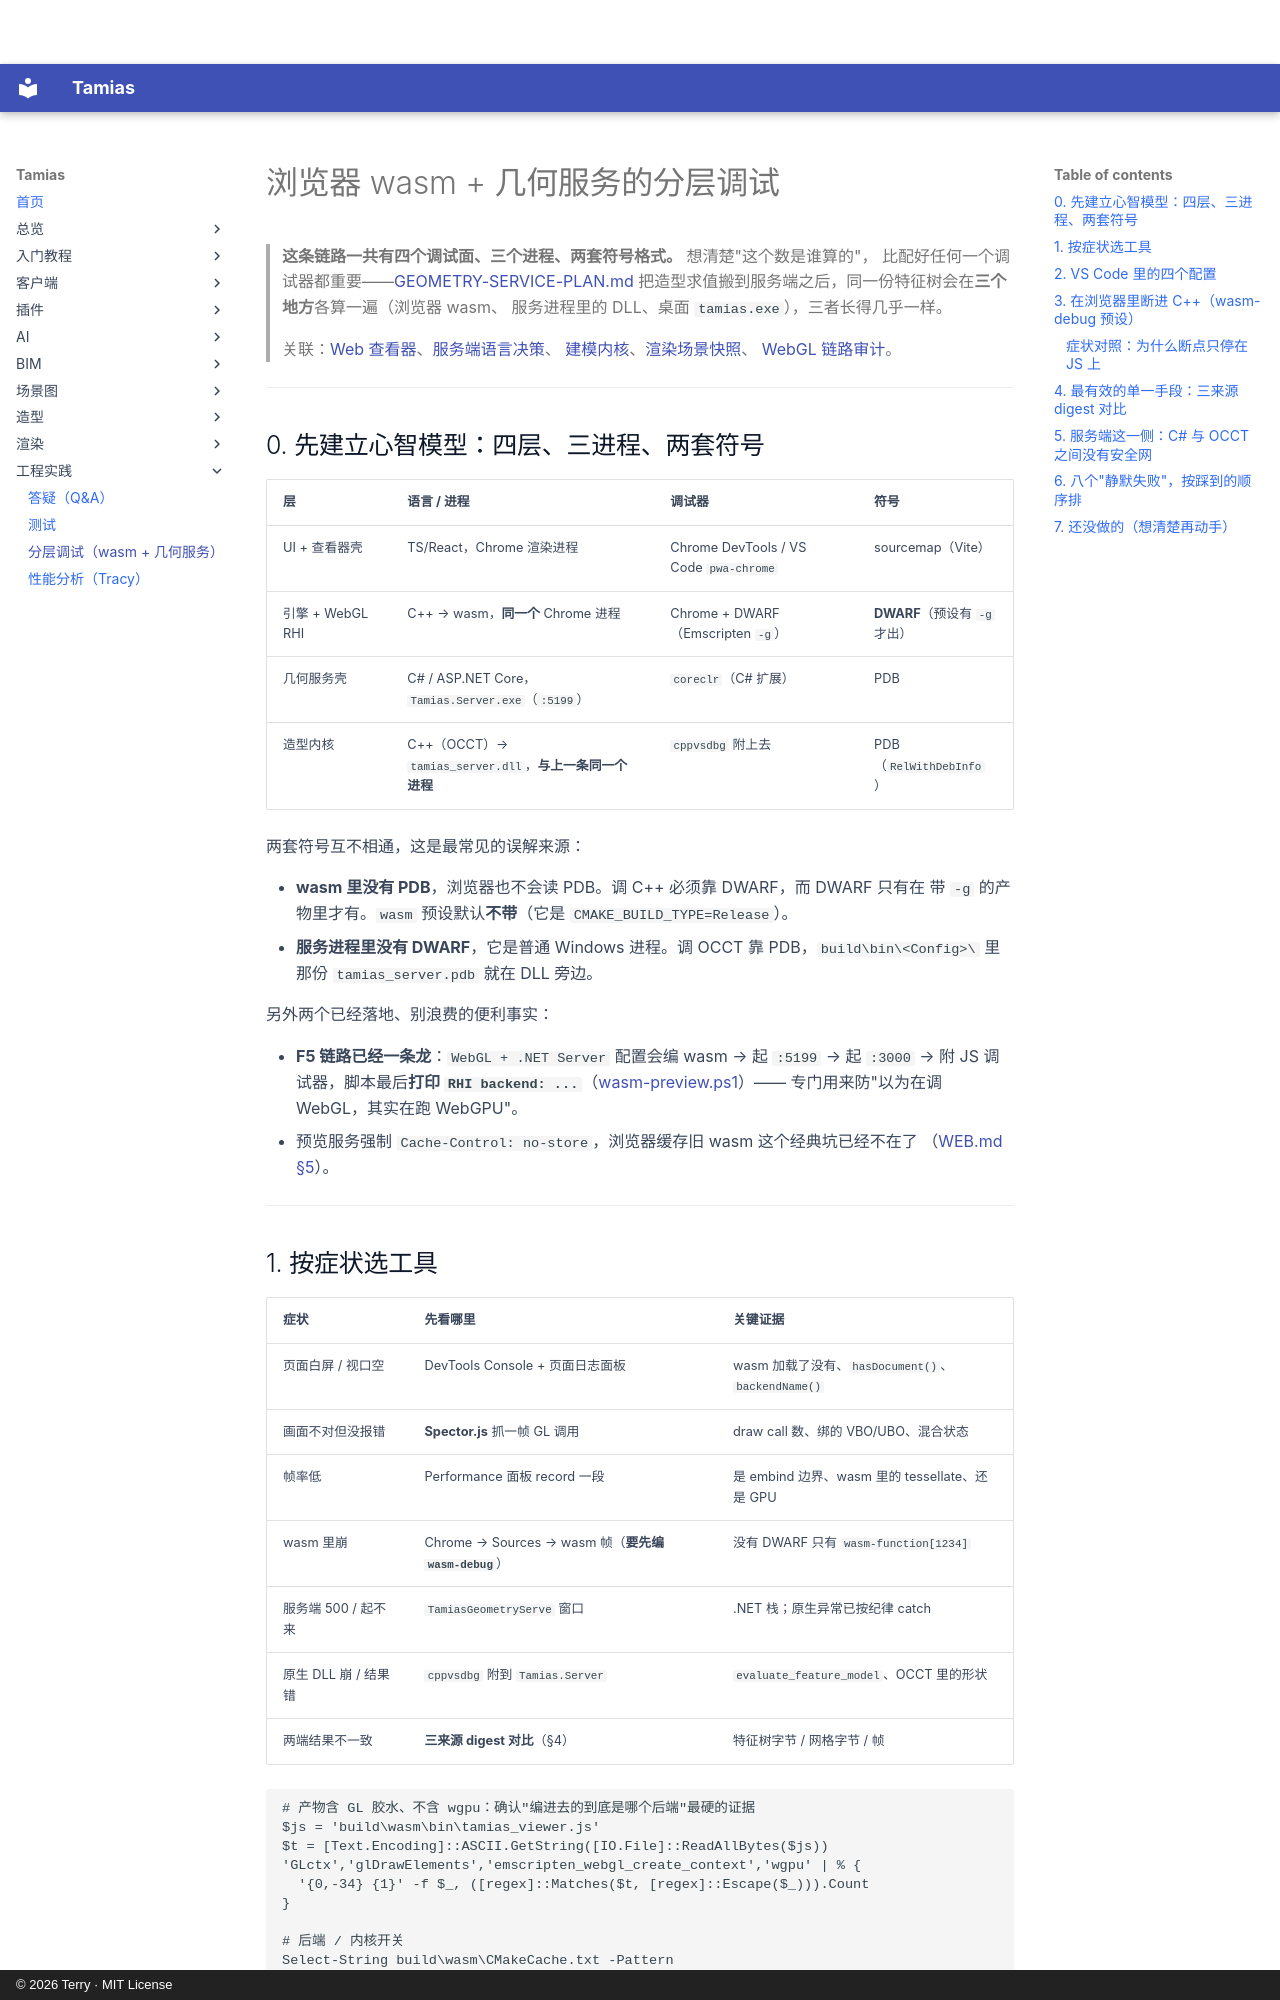

repository: terry-chao/tamias · page: DEBUG-BROWSER-STACK/index.html · generator: mkdocs · copyright: © 2026 Terry · MIT License

# 浏览器 wasm + 几何服务的分层调试

> **这条链路一共有四个调试面、三个进程、两套符号格式。** 想清楚"这个数是谁算的"，
> 比配好任何一个调试器都重要——[GEOMETRY-SERVICE-PLAN.md](https://github.com/terry-chao/tamias/blob/main/GEOMETRY-SERVICE-PLAN.md)
> 把造型求值搬到服务端之后，同一份特征树会在**三个地方**各算一遍（浏览器 wasm、
> 服务进程里的 DLL、桌面 `tamias.exe`），三者长得几乎一样。
>
> 关联：[Web 查看器](WEB.md)、[服务端语言决策](DECISION-SERVER-LANGUAGE.md)、
> [建模内核](MODELING-KERNEL.md)、[渲染场景快照](RENDER-SCENE.md)、
> [WebGL 链路审计](WEBGL-PIPELINE-AUDIT.md)。

---

## 0. 先建立心智模型：四层、三进程、两套符号

| 层 | 语言 / 进程 | 调试器 | 符号 |
|---|---|---|---|
| UI + 查看器壳 | TS/React，Chrome 渲染进程 | Chrome DevTools / VS Code `pwa-chrome` | sourcemap（Vite） |
| 引擎 + WebGL RHI | C++ → wasm，**同一个** Chrome 进程 | Chrome + DWARF（Emscripten `-g`） | **DWARF**（预设有 `-g` 才出） |
| 几何服务壳 | C# / ASP.NET Core，`Tamias.Server.exe`（`:5199`） | `coreclr`（C# 扩展） | PDB |
| 造型内核 | C++（OCCT）→ `tamias_server.dll`，**与上一条同一个进程** | `cppvsdbg` 附上去 | PDB（`RelWithDebInfo`） |

两套符号互不相通，这是最常见的误解来源：

- **wasm 里没有 PDB**，浏览器也不会读 PDB。调 C++ 必须靠 DWARF，而 DWARF 只有在
  带 `-g` 的产物里才有。`wasm` 预设默认**不带**（它是 `CMAKE_BUILD_TYPE=Release`）。
- **服务进程里没有 DWARF**，它是普通 Windows 进程。调 OCCT 靠 PDB，`build\bin\<Config>\`
  里那份 `tamias_server.pdb` 就在 DLL 旁边。

另外两个已经落地、别浪费的便利事实：

- **F5 链路已经一条龙**：`WebGL + .NET Server` 配置会编 wasm → 起 `:5199` → 起 `:3000`
  → 附 JS 调试器，脚本最后**打印 `RHI backend: ...`**（[wasm-preview.ps1](../scripts/wasm-preview.ps1)）——
  专门用来防"以为在调 WebGL，其实在跑 WebGPU"。
- 预览服务强制 `Cache-Control: no-store`，浏览器缓存旧 wasm 这个经典坑已经不在了
  （[WEB.md §5](WEB.md#5)）。

---

## 1. 按症状选工具

| 症状 | 先看哪里 | 关键证据 |
|---|---|---|
| 页面白屏 / 视口空 | DevTools Console + 页面日志面板 | wasm 加载了没有、`hasDocument()`、`backendName()` |
| 画面不对但没报错 | **Spector.js** 抓一帧 GL 调用 | draw call 数、绑的 VBO/UBO、混合状态 |
| 帧率低 | Performance 面板 record 一段 | 是 embind 边界、wasm 里的 tessellate、还是 GPU |
| wasm 里崩 | Chrome → Sources → wasm 帧（**要先编 `wasm-debug`**） | 没有 DWARF 只有 `wasm-function[1234]` |
| 服务端 500 / 起不来 | `TamiasGeometryServe` 窗口 | .NET 栈；原生异常已按纪律 catch |
| 原生 DLL 崩 / 结果错 | `cppvsdbg` 附到 `Tamias.Server` | `evaluate_feature_model`、OCCT 里的形状 |
| 两端结果不一致 | **三来源 digest 对比**（§4） | 特征树字节 / 网格字节 / 帧 |

```powershell
# 产物含 GL 胶水、不含 wgpu：确认"编进去的到底是哪个后端"最硬的证据
$js = 'build\wasm\bin\tamias_viewer.js'
$t = [Text.Encoding]::ASCII.GetString([IO.File]::ReadAllBytes($js))
'GLctx','glDrawElements','emscripten_webgl_create_context','wgpu' | % {
  '{0,-34} {1}' -f $_, ([regex]::Matches($t, [regex]::Escape($_))).Count
}

# 后端 / 内核开关
Select-String build\wasm\CMakeCache.txt -Pattern 'TAMIAS_ENABLE_(WEBGL|WEBGPU|OCCT|TRUCK)'
```

---
